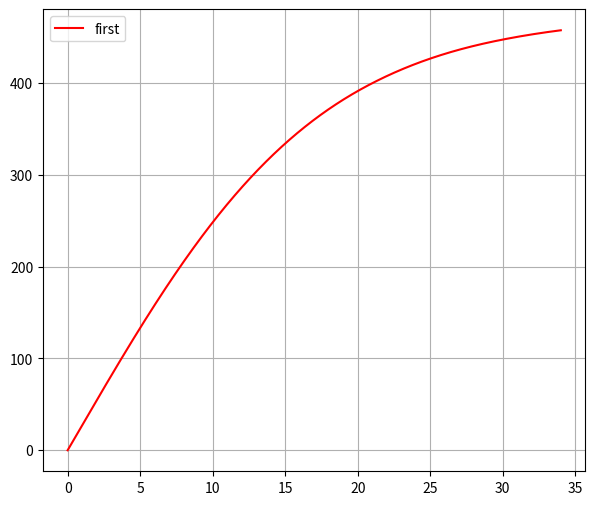

Here is the Python script that generated this plot:
import numpy as np
import matplotlib.pyplot as plt
from scipy import integrate
from scipy import constants


# m0 = 287000 + 4725 #сухая масса
# m = 258000 # масса топлива
# Ft = 3268861.02 # тк сами рассчитать не смогли, взяли среднее из интернета
# Cf = 0.5
# ro = 1.293 # плотность воздуха
# S = constants.pi * ((10.3/2)**2)
# g = constants.g
# k = m/(11*60) #скорость расхода топлива (через 11 мин отсоединилась последняя ступень)
 

# данные Кербина
m0 = 46904 
M = m0 + 41482 # масса с топливом
Ft = 3268861.02 # тк сами рассчитать не смогли, взяли среднее из интернета
Cf = 0.5
ro = 1.293 # плотность воздуха
S = constants.pi * ((6.6/2)**2)
g = 1.00034 * constants.g
k = (M-m0)/(3*60+5) #скорость расхода топлива (через 3 мин отсоединилась последняя ступень)

def A(t):
    return (Ft/(M - k*t))

def B(t):
    return ((Cf*ro*S)/(2*(M - k*t)))

def dv_dt(t, v):
    return (A(t) - B(t)*v**2 - g) 

v0 = 0

t = np.linspace(0, 34, 1080) 

solve = integrate.solve_ivp(dv_dt, t_span = (0, max(t)), y0 = [v0], t_eval = t)

x = solve.t
y = solve.y[0]

plt.figure(figsize=(7, 6))
plt.plot(x, y, '-r', label="first")
plt.legend()
plt.grid(True)
plt.show()
